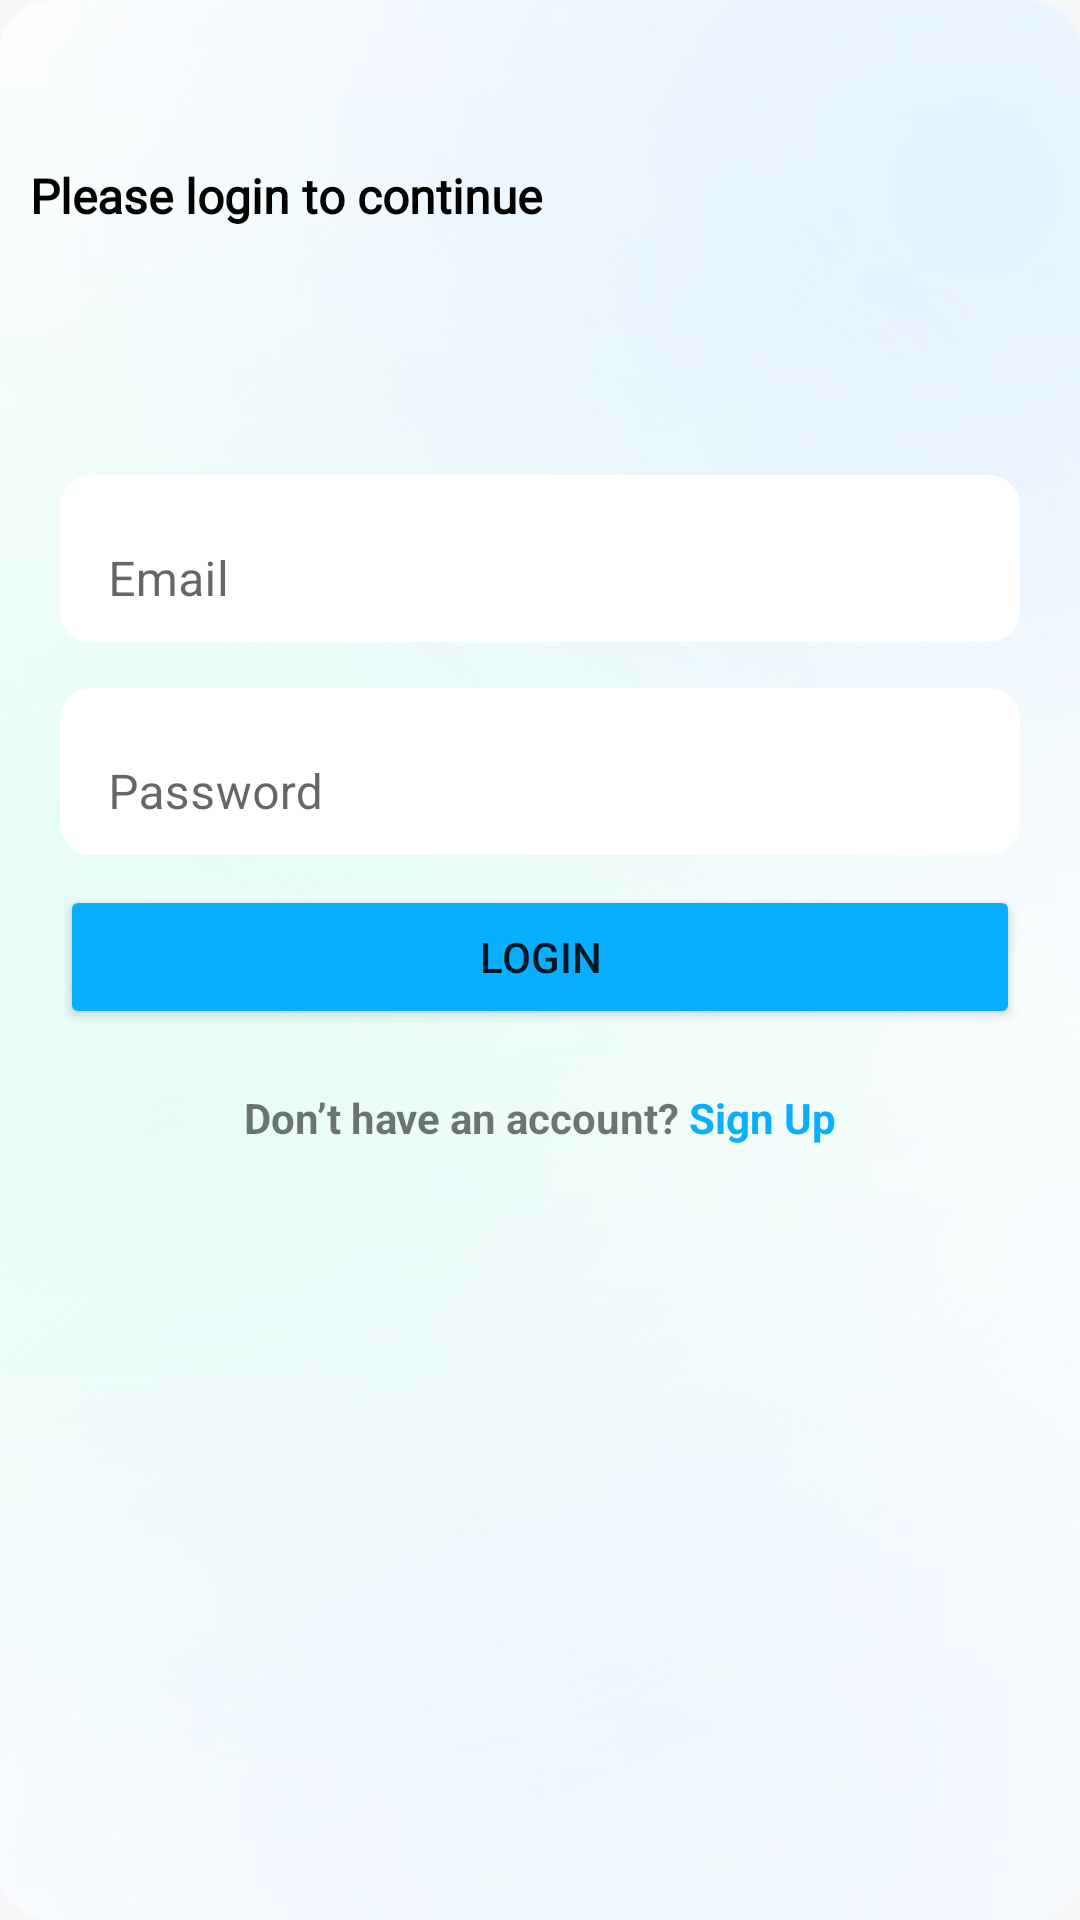

Write the Android layout XML for this screen, with the resource values it uses.
<!-- AndroidManifest.xml: application theme Theme.MotionHack_2023_Kel_5 -->
<!-- res/layout/activity_login.xml -->
<?xml version="1.0" encoding="utf-8"?>
<RelativeLayout
    android:orientation="vertical"
    android:padding="10dp"
    android:background="@drawable/bck"
    xmlns:android="http://schemas.android.com/apk/res/android"
    xmlns:app="http://schemas.android.com/apk/res-auto"
    xmlns:tools="http://schemas.android.com/tools"
    android:layout_width="match_parent"
    android:layout_height="match_parent"
    tools:context=".LoginActivity">

    <TextView
        android:layout_width="255dp"
        android:layout_height="wrap_content"
        android:layout_above="@+id/tv_2"
        android:layout_alignParentTop="true"
        android:layout_alignParentEnd="true"
        android:layout_marginTop="91dp"
        android:layout_marginEnd="146dp"
        android:layout_marginBottom="12dp"
        android:fontFamily="@font/pops"
        android:text="Welcome Back!"
        android:textColor="#000000"
        android:textSize="24dp"
        android:textStyle="bold" />

    <TextView
        android:id="@+id/tv_2"
        android:layout_width="wrap_content"
        android:layout_height="wrap_content"
        android:layout_above="@+id/layout1"
        android:layout_marginBottom="47dp"
        android:fontFamily="@font/pops"
        android:text="Please login to continue"
        android:textColor="#000000"
        android:textSize="16dp"
        android:textStyle="bold" />

    <LinearLayout
        android:id="@+id/layout1"
        android:layout_width="match_parent"
        android:layout_height="wrap_content"
        android:layout_alignParentBottom="true"
        android:layout_gravity="bottom"
        android:layout_marginBottom="238dp"
        android:orientation="vertical"
        android:padding="10dp">

        <com.google.android.material.textfield.TextInputLayout
            android:layout_width="match_parent"
            android:layout_height="wrap_content"
            android:layout_marginTop="20dp"
            app:boxBackgroundMode="outline">

            <EditText
                android:id="@+id/email"
                android:layout_width="match_parent"
                android:layout_height="wrap_content"
                android:background="@drawable/border"
                android:hint="Email"
                android:inputType="textEmailAddress" />
        </com.google.android.material.textfield.TextInputLayout>

        <com.google.android.material.textfield.TextInputLayout
            android:layout_width="match_parent"
            android:layout_height="wrap_content"
            android:layout_marginTop="10dp"
            app:boxBackgroundMode="outline">

            <EditText
                android:id="@+id/password"
                android:layout_width="match_parent"
                android:layout_height="wrap_content"
                android:background="@drawable/border"
                android:hint="Password"
                android:inputType="textPassword" />
        </com.google.android.material.textfield.TextInputLayout>

        <Button
            android:id="@+id/btn_login"
            android:layout_width="match_parent"
            android:layout_height="wrap_content"
            android:layout_marginTop="10dp"

            android:backgroundTint="#09AEFC"
            android:text="Login" />

        <LinearLayout
            android:layout_width="wrap_content"
            android:layout_height="wrap_content"
            android:layout_gravity="center"
            android:layout_marginTop="20dp"
            android:orientation="horizontal">

            <TextView
                android:layout_width="wrap_content"
                android:layout_height="wrap_content"
                android:gravity="center"
                android:text="Don’t have an account? "
                android:textStyle="bold" />

            <TextView
                android:id="@+id/btn_register"
                android:layout_width="wrap_content"
                android:layout_height="wrap_content"
                android:layout_toEndOf="@+id/text_dontHaveAccount"
                android:text="Sign Up"
                android:textColor="#09AEFC"
                android:textStyle="bold" />
        </LinearLayout>
    </LinearLayout>




</RelativeLayout>
<!-- resources referenced by this layout -->
<resources>
  <!-- drawable bck: jpeg bitmap (drawable-v24, 21294 bytes) -->
  <!-- drawable border (drawable) -->
  <shape
      xmlns:android="http://schemas.android.com/apk/res/android"
      android:shape="rectangle" >
  
      <stroke
          android:width="1dp"
          android:color="#FFFFFF" />
      <corners android:radius="10dp"/>
      <solid android:color="#FFFFFF"/>
  
  </shape>
  <style name="Theme.MotionHack_2023_Kel_5" parent="Theme.MaterialComponents.DayNight.NoActionBar">
          
          <item name="colorPrimary">#09AEFC</item>
          <item name="colorPrimaryVariant">@color/black</item>
          <item name="colorOnPrimary">@color/white</item>
          
          <item name="colorSecondary">@color/teal_200</item>
          <item name="colorSecondaryVariant">@color/teal_700</item>
          <item name="colorOnSecondary">@color/black</item>
          
          <item name="android:statusBarColor" tools:targetApi="l">?attr/colorPrimaryVariant</item>
          
      </style>
  <!-- not gathered from this repository: default colours our renderer supplied (Android Studio template values) -->
  <color name="teal_200">#FF03DAC5</color>
  <color name="teal_700">#FF018786</color>
  <color name="black">#FF000000</color>
  <color name="white">#FFFFFFFF</color>
</resources>
